Dataset: wm-nown (GitHub, CodewithTanzeel/image-logo-remover). Classes: no watermark, watermark.

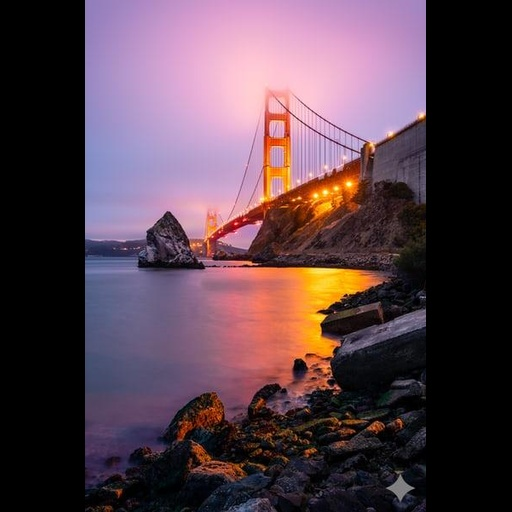
Label: watermark

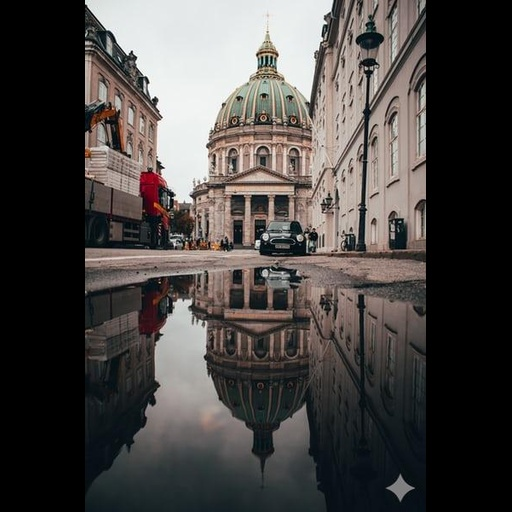
Label: watermark

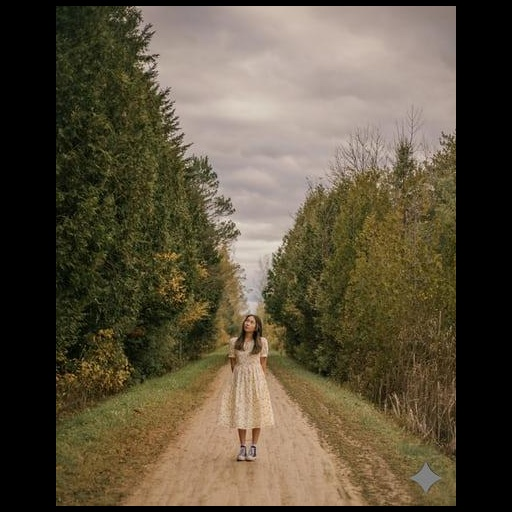
Label: watermark

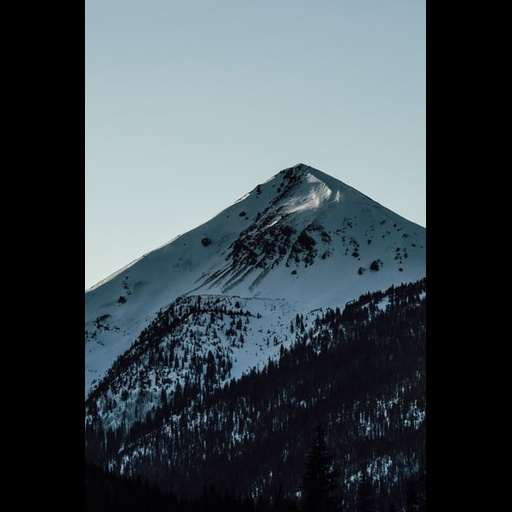
Label: no watermark

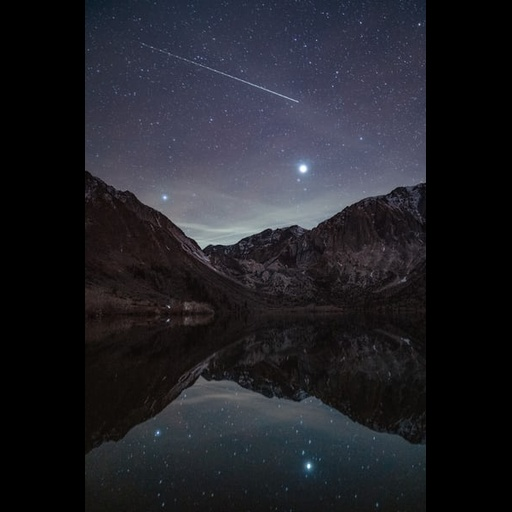
Label: no watermark

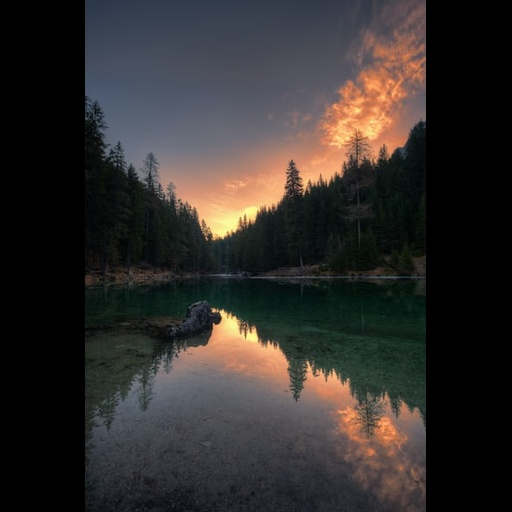
Label: no watermark
